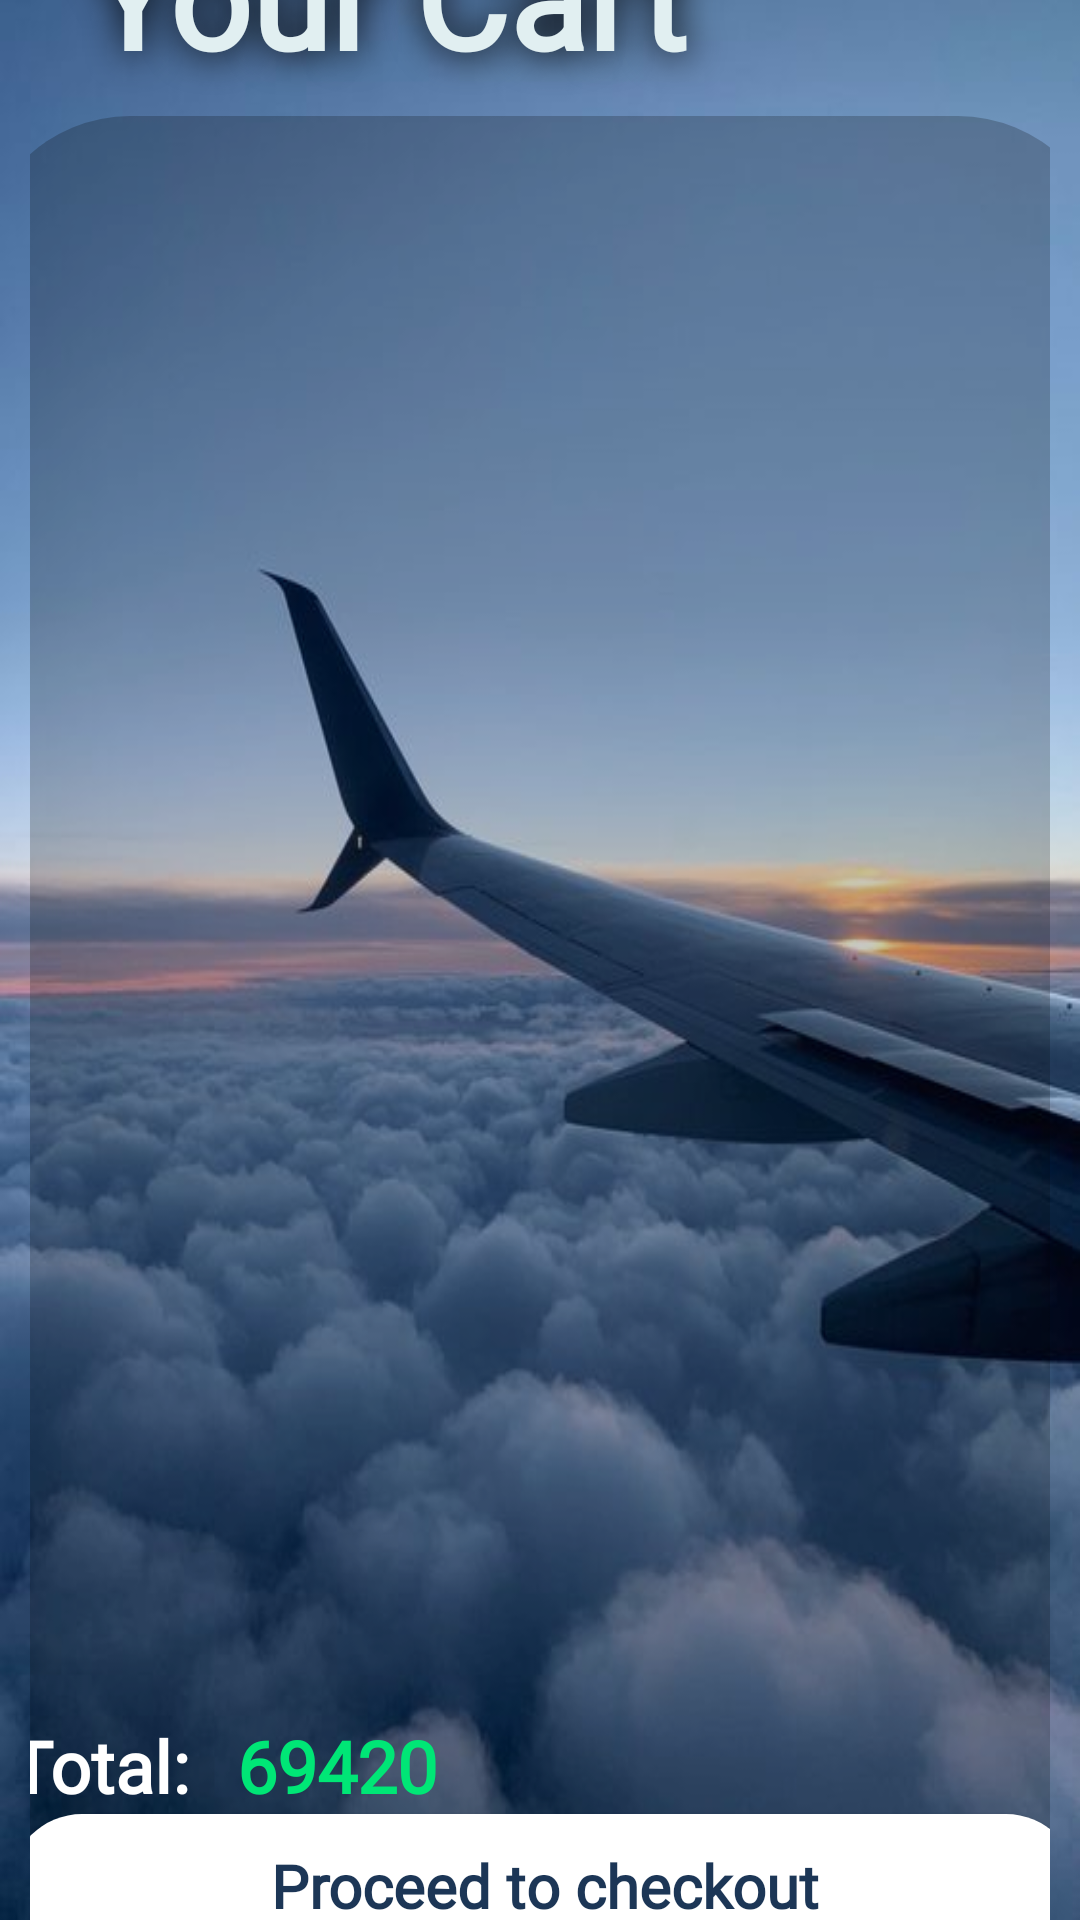

Produce the Android XML layout that renders to this screen, including the resource entries it uses.
<!-- AndroidManifest.xml: application theme Theme.Project -->
<!-- res/layout/fragment_cart.xml -->
<?xml version="1.0" encoding="utf-8"?>
<androidx.constraintlayout.widget.ConstraintLayout xmlns:android="http://schemas.android.com/apk/res/android"
    xmlns:app="http://schemas.android.com/apk/res-auto"
    xmlns:tools="http://schemas.android.com/tools"
    android:layout_width="match_parent"
    android:layout_height="match_parent"
    android:background="@drawable/_e7a5793aca230f476c7d2f7490c68bf"
    android:paddingStart="10dp"
    android:paddingEnd="10dp"
    tools:context=".fragments.fragment_cart">

    <androidx.constraintlayout.widget.ConstraintLayout
        android:id="@+id/constraintLayout5"
        android:layout_width="376dp"
        android:layout_height="642dp"
        android:layout_marginBottom="60dp"
        android:background="@drawable/rounded_corner_white"
        android:backgroundTint="@color/cardview_shadow_start_color"
        android:orientation="vertical"
        android:paddingStart="10dp"
        android:paddingTop="0dp"
        android:paddingEnd="10dp"
        android:paddingBottom="20dp"
        app:layout_constraintBottom_toBottomOf="parent"
        app:layout_constraintEnd_toEndOf="parent"
        app:layout_constraintHorizontal_bias="0.473"
        app:layout_constraintStart_toStartOf="parent"
        app:layout_constraintTop_toBottomOf="@+id/linearLayout2"
        app:layout_constraintVertical_bias="1.0">

        <androidx.recyclerview.widget.RecyclerView
            android:id="@+id/recycler_cart"
            android:layout_width="334dp"
            android:layout_height="441dp"
            android:layout_margin="8dp"
            android:layout_marginStart="18dp"
            android:layout_marginTop="8dp"
            android:layout_marginEnd="18dp"
            android:layout_marginBottom="16dp"
            android:paddingStart="8dp"
            android:paddingTop="8dp"
            app:layout_constraintBottom_toTopOf="@+id/textTotalMoney"
            app:layout_constraintEnd_toEndOf="parent"
            app:layout_constraintStart_toStartOf="parent"
            app:layout_constraintTop_toTopOf="parent"></androidx.recyclerview.widget.RecyclerView>

        <Button
            android:id="@+id/buttonCartCheckOut"
            style="@style/blueUnselected"
            android:layout_width="0dp"
            android:layout_height="wrap_content"
            android:layout_marginBottom="8dp"
            android:backgroundTint="@color/wallet_dim_foreground_disabled_holo_dark"
            android:text="Proceed to checkout"
            android:textAllCaps="false"
            app:layout_constraintBottom_toBottomOf="parent"
            app:layout_constraintEnd_toEndOf="parent"
            app:layout_constraintHorizontal_bias="1.0"
            app:layout_constraintStart_toStartOf="parent" />

        <TextView
            android:id="@+id/textTot"
            style="@style/simpleText"
            android:layout_width="wrap_content"
            android:layout_height="wrap_content"
            android:layout_weight="1"
            android:drawableStart="@drawable/baseline_attach_money_24"
            android:text="Total:"
            app:layout_constraintBottom_toTopOf="@+id/buttonCartCheckOut"
            app:layout_constraintStart_toStartOf="parent" />

        <TextView
            android:id="@+id/textTotalMoney"
            style="@style/simpleText"
            android:layout_width="wrap_content"
            android:layout_height="wrap_content"
            android:layout_marginStart="16dp"
            android:layout_weight="1"
            android:fontFamily="@font/oxygen"
            android:text="69420"
            android:textColor="#00E676"
            app:layout_constraintBottom_toTopOf="@+id/buttonCartCheckOut"
            app:layout_constraintStart_toEndOf="@+id/textTot" />

        <androidx.constraintlayout.widget.ConstraintLayout
            android:id="@+id/linearLayout2_1"
            android:layout_width="0dp"
            android:layout_height="156dp"
            android:layout_marginStart="10dp"
            android:layout_marginBottom="642dp"
            android:orientation="horizontal"
            app:layout_constraintBottom_toBottomOf="parent"
            app:layout_constraintStart_toStartOf="parent">

            <TextView
                android:id="@+id/textTitle"
                style="@style/titleText"
                android:layout_width="0dp"
                android:layout_height="wrap_content"
                android:layout_marginBottom="44dp"
                android:layout_weight="1"
                android:paddingStart="10dp"
                android:text="Your Cart"
                app:layout_constraintBottom_toBottomOf="parent"
                app:layout_constraintEnd_toEndOf="parent"
                app:layout_constraintHorizontal_bias="1.0"
                app:layout_constraintStart_toStartOf="parent" />

        </androidx.constraintlayout.widget.ConstraintLayout>
    </androidx.constraintlayout.widget.ConstraintLayout>

    <androidx.constraintlayout.widget.ConstraintLayout
        android:id="@+id/linearLayout2"
        android:layout_width="316dp"
        android:layout_height="139dp"
        android:orientation="horizontal"
        app:layout_constraintBottom_toTopOf="@+id/constraintLayout5"
        app:layout_constraintEnd_toEndOf="parent"
        app:layout_constraintHorizontal_bias="0.386"
        app:layout_constraintStart_toStartOf="parent"
        app:layout_constraintTop_toTopOf="parent">

        <TextView
            android:id="@+id/textTitle1"
            style="@style/titleText"
            android:layout_width="349dp"
            android:layout_height="88dp"
            android:layout_marginTop="80dp"
            android:layout_marginBottom="33dp"
            android:layout_weight="1"
            android:paddingStart="10dp"
            android:text="Your Cart"
            app:layout_constraintBottom_toBottomOf="parent"
            app:layout_constraintEnd_toEndOf="parent"
            app:layout_constraintHorizontal_bias="0.0"
            app:layout_constraintStart_toStartOf="parent"
            app:layout_constraintTop_toTopOf="parent"
            app:layout_constraintVertical_bias="0.225" />
    </androidx.constraintlayout.widget.ConstraintLayout>

</androidx.constraintlayout.widget.ConstraintLayout>
<!-- resources referenced by this layout -->
<resources>
  <!-- drawable _e7a5793aca230f476c7d2f7490c68bf: jpg bitmap (drawable, 31127 bytes) -->
  <!-- drawable rounded_corner_white (drawable) -->
  <?xml version="1.0" encoding="utf-8"?>
  <shape xmlns:android="http://schemas.android.com/apk/res/android" >
      <stroke
          android:width="0dp"
          android:color="@color/light_blue" />
  
      <solid android:color="@color/white" />
  
      <padding
          android:left="1dp"
          android:right="1dp"
          android:bottom="1dp"
          android:top="1dp" />
  
      <corners android:radius="50dp" />
  </shape>
  <style name="blueUnselected">
          <item name="android:layout_width">match_parent</item>
          <item name="android:layout_height">wrap_content</item>
          <item name="android:layout_marginStart">0dp</item>
          <item name="android:background">@drawable/rounded_corner_white</item>
          <item name="android:backgroundTintMode">src_in</item>
          <item name="android:textColor">@color/dark_blue</item>
          <item name="android:paddingStart">10dp</item>
          <item name="android:paddingEnd">10dp</item>
          <item name="android:textSize">20dp</item>
          <item name="android:fontFamily">@font/manrope_light</item>
          <item name="android:textStyle">bold</item>
      </style>
  <style name="simpleText">
         <item name="android:clickable">false</item>
          <item name="android:contextClickable">false</item>
          <item name="android:cursorVisible">false</item>
          <item name="android:editable">false</item>
          <item name="android:fontFamily">@font/manrope_light</item>
          <item name="textAllCaps">false</item>
          <item name="android:textAlignment">viewStart</item>
          <item name="android:textColor">@color/white</item>
          <item name="android:textSize">24sp</item>
          <item name="android:textStyle">bold</item>
          <item name="android:background">#00FEF0F0</item>
      </style>
  <style name="titleText">
          <item name="android:clickable">false</item>
          <item name="android:contextClickable">false</item>
          <item name="android:cursorVisible">false</item>
          <item name="android:editable">false</item>
          <item name="android:fontFamily">@font/oxygen</item>
          <item name="textAllCaps">false</item>
          <item name="android:textAlignment">viewStart</item>
          <item name="android:textColor">@color/white_blue</item>
          <item name="android:textSize">48sp</item>
          <item name="android:textStyle">bold</item>
          <item name="android:shadowColor">@color/black</item>
          <item name="android:shadowDx">1</item>
          <item name="android:shadowDy">1</item>
          <item name="android:shadowRadius">30</item>
          <item name="android:background">#00FEF0F0</item>
      </style>
  <style name="Theme.Project" parent="Base.Theme.Project" />
  <color name="light_blue">#7fb4bd</color>
  <color name="white">#FFFFFFFF</color>
  <color name="dark_blue">#1c3656</color>
  <color name="white_blue">#e1eff1</color>
  <color name="black">#FF000000</color>
  <style name="Base.Theme.Project" parent="Theme.AppCompat.DayNight.NoActionBar">
          
          
      </style>
</resources>
